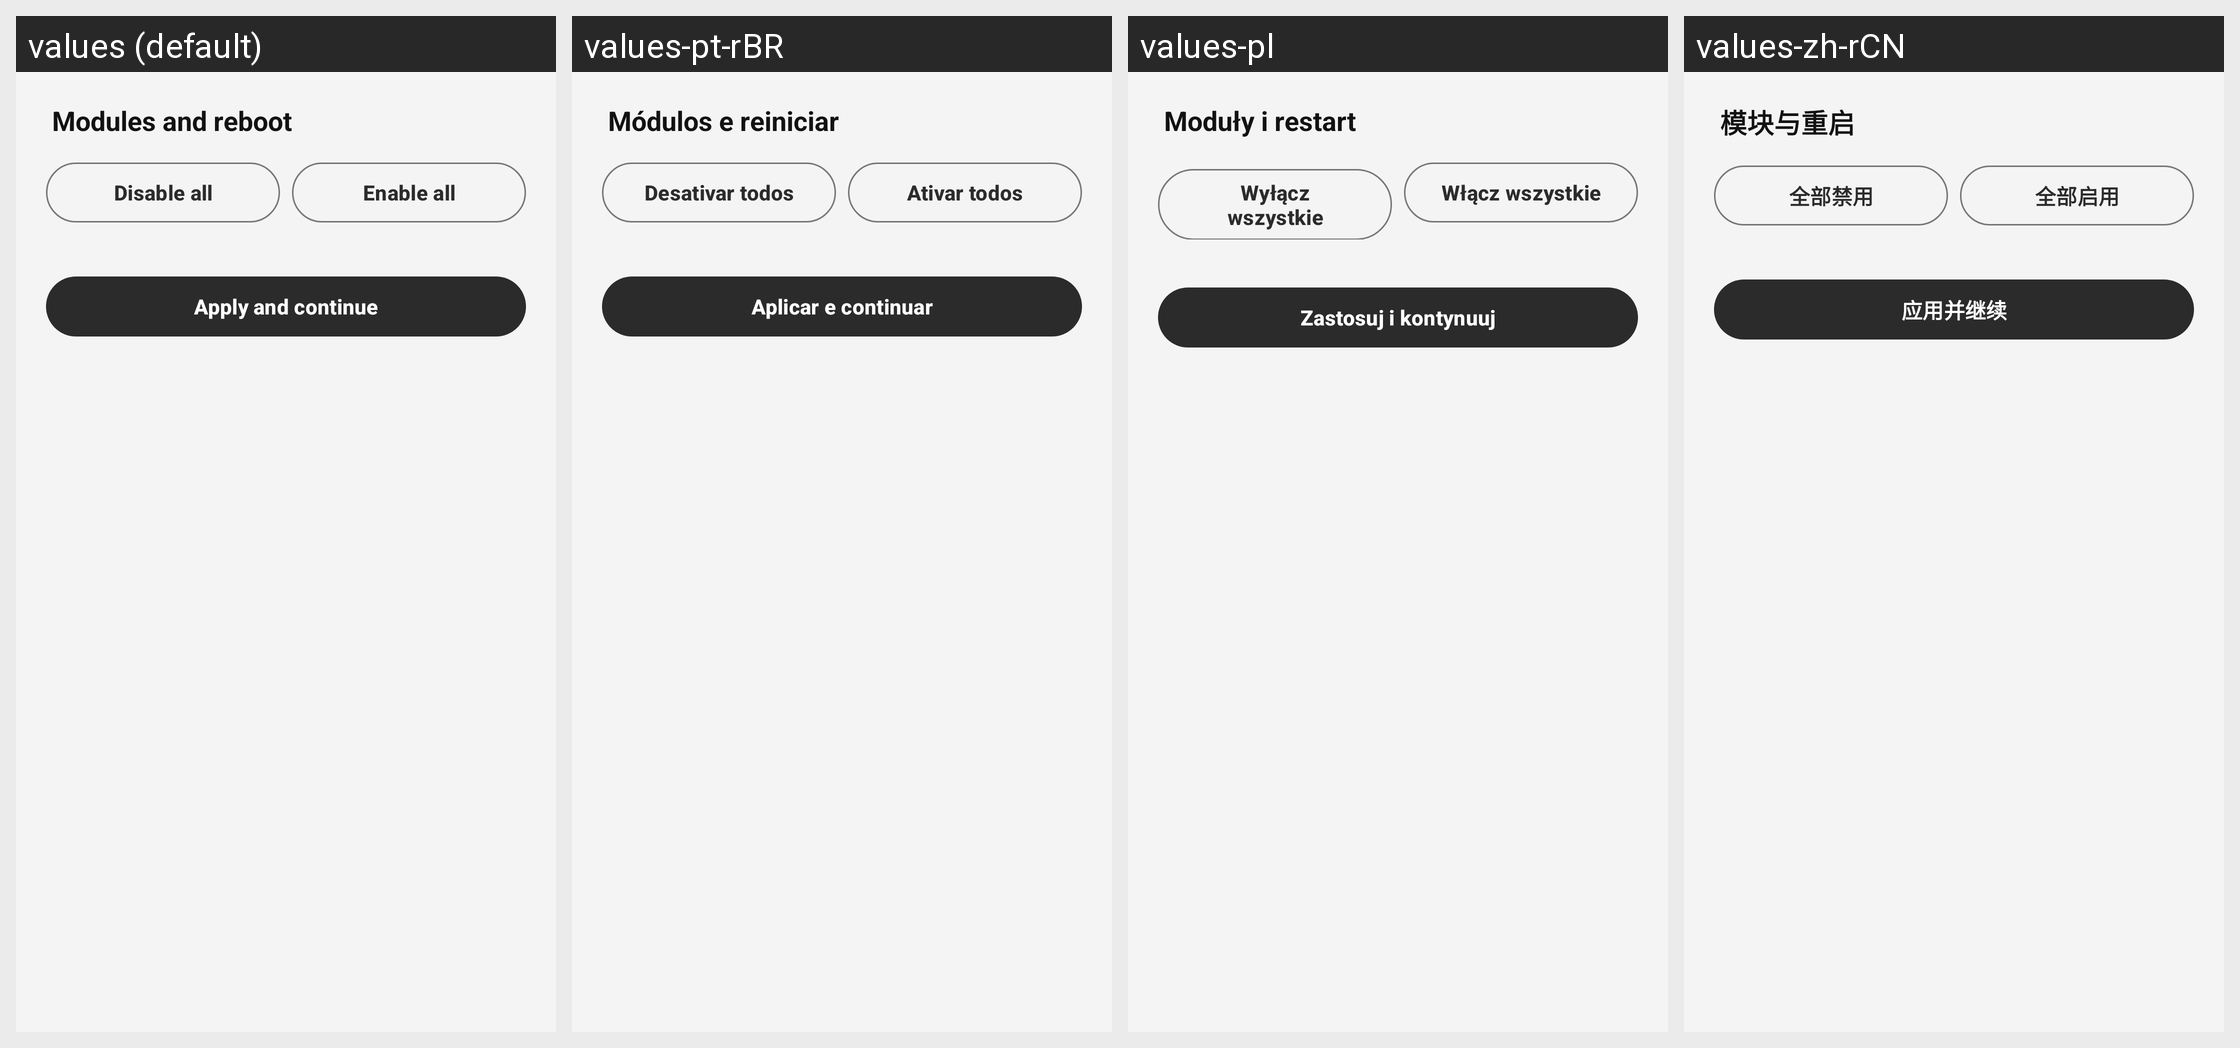

Here is an Android app screen in its default locale and in the app's own translations. Write out the translated-string differences for the strings that appear on this screen.
Android screen res/layout/sheet_modules_reboot.xml rendered under 4 locales, left to right: values (default), values-pt-rBR, values-pl, values-zh-rCN. Device: Nexus 5 (rendered at 1080×1920; each locale shown at half size, 540×960, under a caption strip naming it); theme Theme.KsuWebUISN.
Other locales in the repository, not shown: values-ar, values-fr, values-ja.
Strings drawn on this screen, with the default value and each locale's value (text and hints the layout hard-codes, and strings that could not be matched under every locale, appear in the picture but are not listed):

modules_reboot
  values: Modules and reboot
  values-pt-rBR: Módulos e reiniciar
  values-pl: Moduły i restart
  values-zh-rCN: 模块与重启

disable_all
  values: Disable all
  values-pt-rBR: Desativar todos
  values-pl: Wyłącz wszystkie
  values-zh-rCN: 全部禁用

enable_all
  values: Enable all
  values-pt-rBR: Ativar todos
  values-pl: Włącz wszystkie
  values-zh-rCN: 全部启用

apply_continue
  values: Apply and continue
  values-pt-rBR: Aplicar e continuar
  values-pl: Zastosuj i kontynuuj
  values-zh-rCN: 应用并继续
